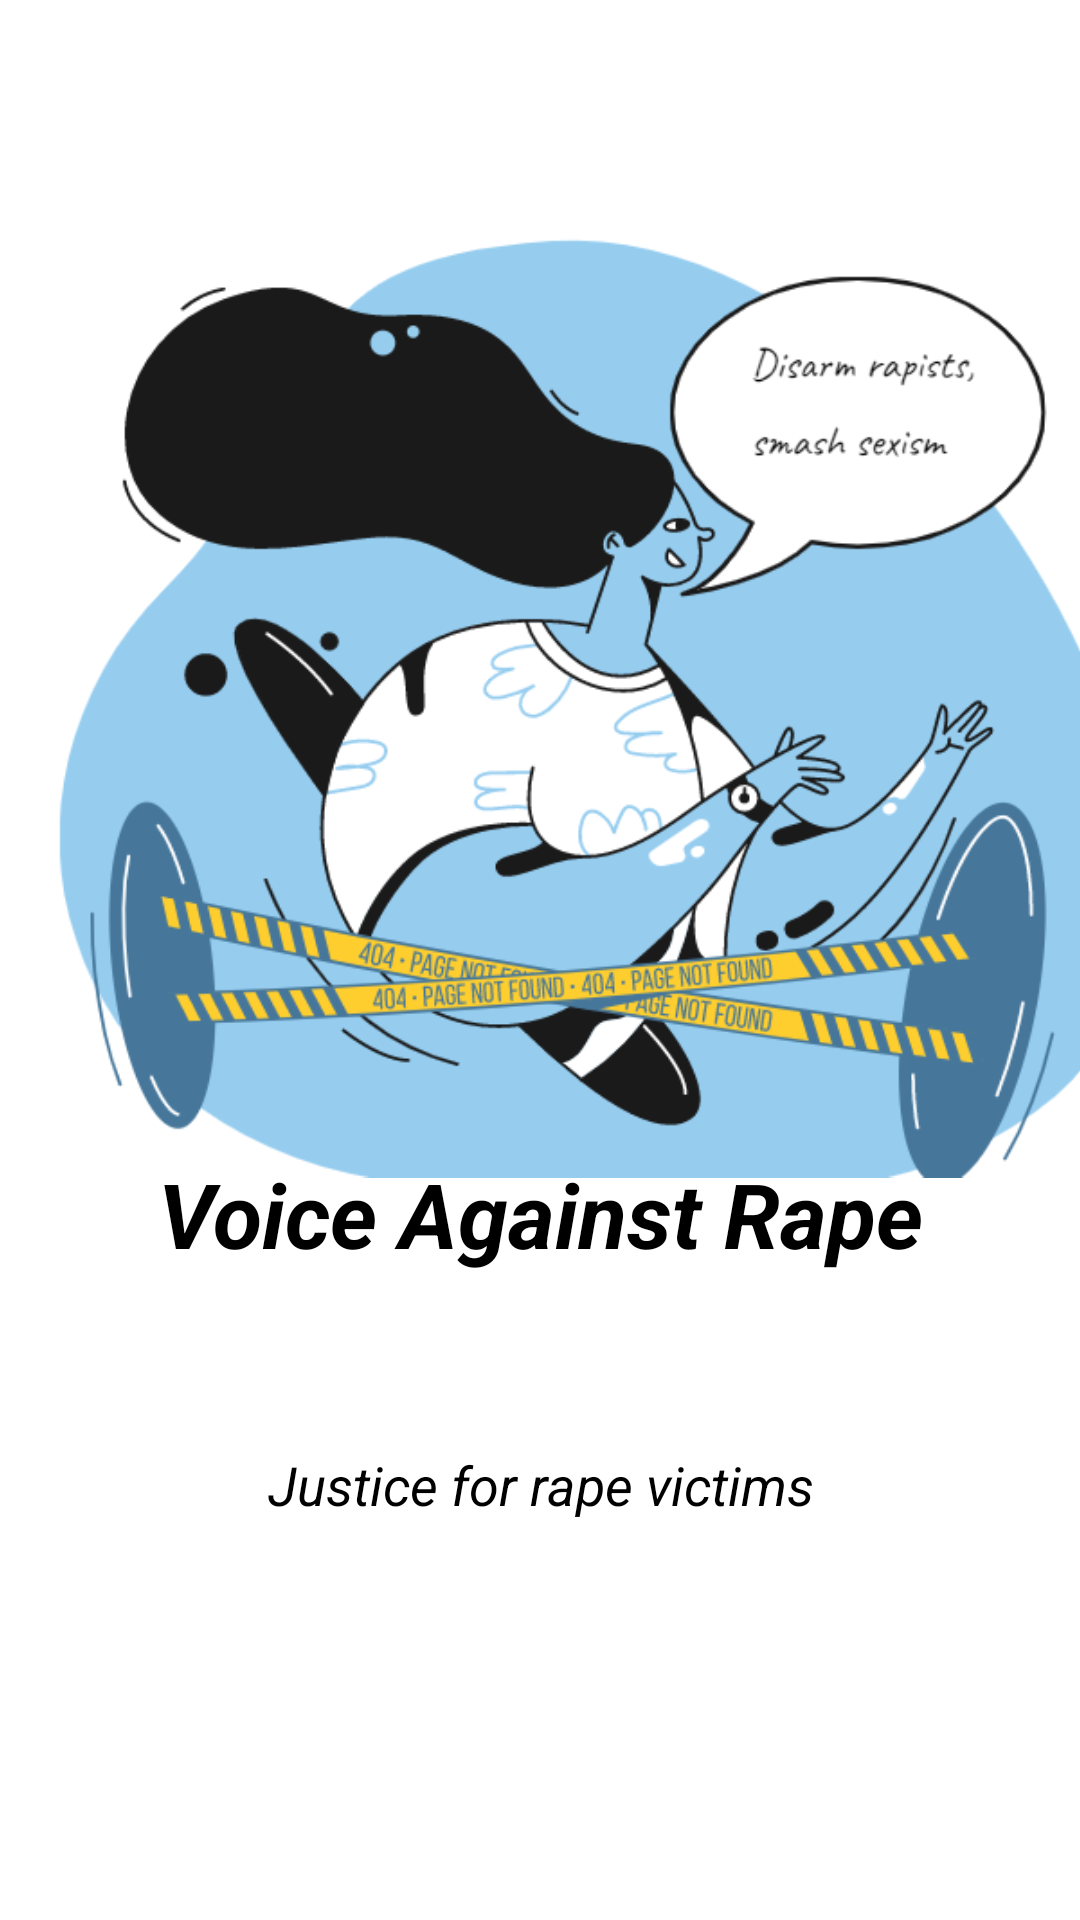

Android layout source for this screen:
<!-- AndroidManifest.xml: application theme AppTheme -->
<!-- res/layout/slider_1.xml -->
<?xml version="1.0" encoding="utf-8"?>

<androidx.constraintlayout.widget.ConstraintLayout xmlns:tools="http://schemas.android.com/tools"
    android:layout_width="match_parent"
    android:layout_height="match_parent"
    xmlns:app="http://schemas.android.com/apk/res-auto"
    xmlns:android="http://schemas.android.com/apk/res/android">

    <TextView
        android:layout_width="match_parent"
        android:layout_height="wrap_content"
        android:layout_centerHorizontal="true"
        android:layout_centerVertical="true"
        android:layout_marginTop="8dp"
        android:layout_marginBottom="8dp"
        android:background="#FFFFFF"
        android:gravity="center"
        android:text="@string/AgainstRape"
        android:textColor="#000000"
        android:textSize="30sp"
        android:textStyle="bold|italic"
        app:layout_constraintBottom_toBottomOf="parent"
        app:layout_constraintTop_toTopOf="parent"
        app:layout_constraintVertical_bias="0.645"
        tools:layout_editor_absoluteX="0dp" />

    <TextView
        android:layout_width="326dp"
        android:layout_height="78dp"
        android:layout_centerHorizontal="true"
        android:layout_marginStart="8dp"
        android:layout_marginLeft="8dp"
        android:layout_marginEnd="8dp"
        android:layout_marginRight="8dp"
        android:layout_marginBottom="8dp"
        android:gravity="center"
        android:text="@string/Rape"
        android:textColor="#000000"
        android:textSize="18dp"
        android:textStyle="italic"
        app:layout_constraintBottom_toBottomOf="parent"
        app:layout_constraintEnd_toEndOf="parent"
        app:layout_constraintHorizontal_bias="0.492"
        app:layout_constraintStart_toStartOf="parent"
        app:layout_constraintTop_toTopOf="parent"
        app:layout_constraintVertical_bias="0.823" />

    <ImageView
        android:layout_width="480dp"
        android:layout_height="383dp"
        android:layout_marginStart="8dp"
        android:layout_marginLeft="8dp"
        android:layout_marginTop="8dp"
        android:layout_marginEnd="8dp"
        android:layout_marginRight="8dp"
        android:layout_marginBottom="8dp"
        android:src="@mipmap/on_board1"
        app:layout_constraintBottom_toBottomOf="parent"
        app:layout_constraintEnd_toEndOf="parent"
        app:layout_constraintHorizontal_bias="0.555"
        app:layout_constraintStart_toStartOf="parent"
        app:layout_constraintTop_toTopOf="parent"
        app:layout_constraintVertical_bias="0.137"
        android:contentDescription="@string/sport" />

</androidx.constraintlayout.widget.ConstraintLayout>
<!-- resources referenced by this layout -->
<resources>
  <!-- mipmap on_board1: png bitmap (mipmap-xxxhdpi, 94634 bytes) -->
  <string name="AgainstRape">Voice Against Rape</string>
  <string name="Rape"> Justice for rape victims </string>
  <string name="sport">sport</string>
  <style name="AppTheme" parent="Theme.MaterialComponents.Light.NoActionBar">
          
          <item name="colorPrimary">@color/colorPrimary1</item>
          <item name="colorPrimaryDark">@color/colorPrimaryDark1</item>
          <item name="colorAccent">@color/colorAccent1</item>
  
  
      </style>
  <color name="colorPrimary1">#1BC1E2</color>
  <color name="colorPrimaryDark1">#1BC1E2</color>
  <color name="colorAccent1">#1BC1E2</color>
</resources>
